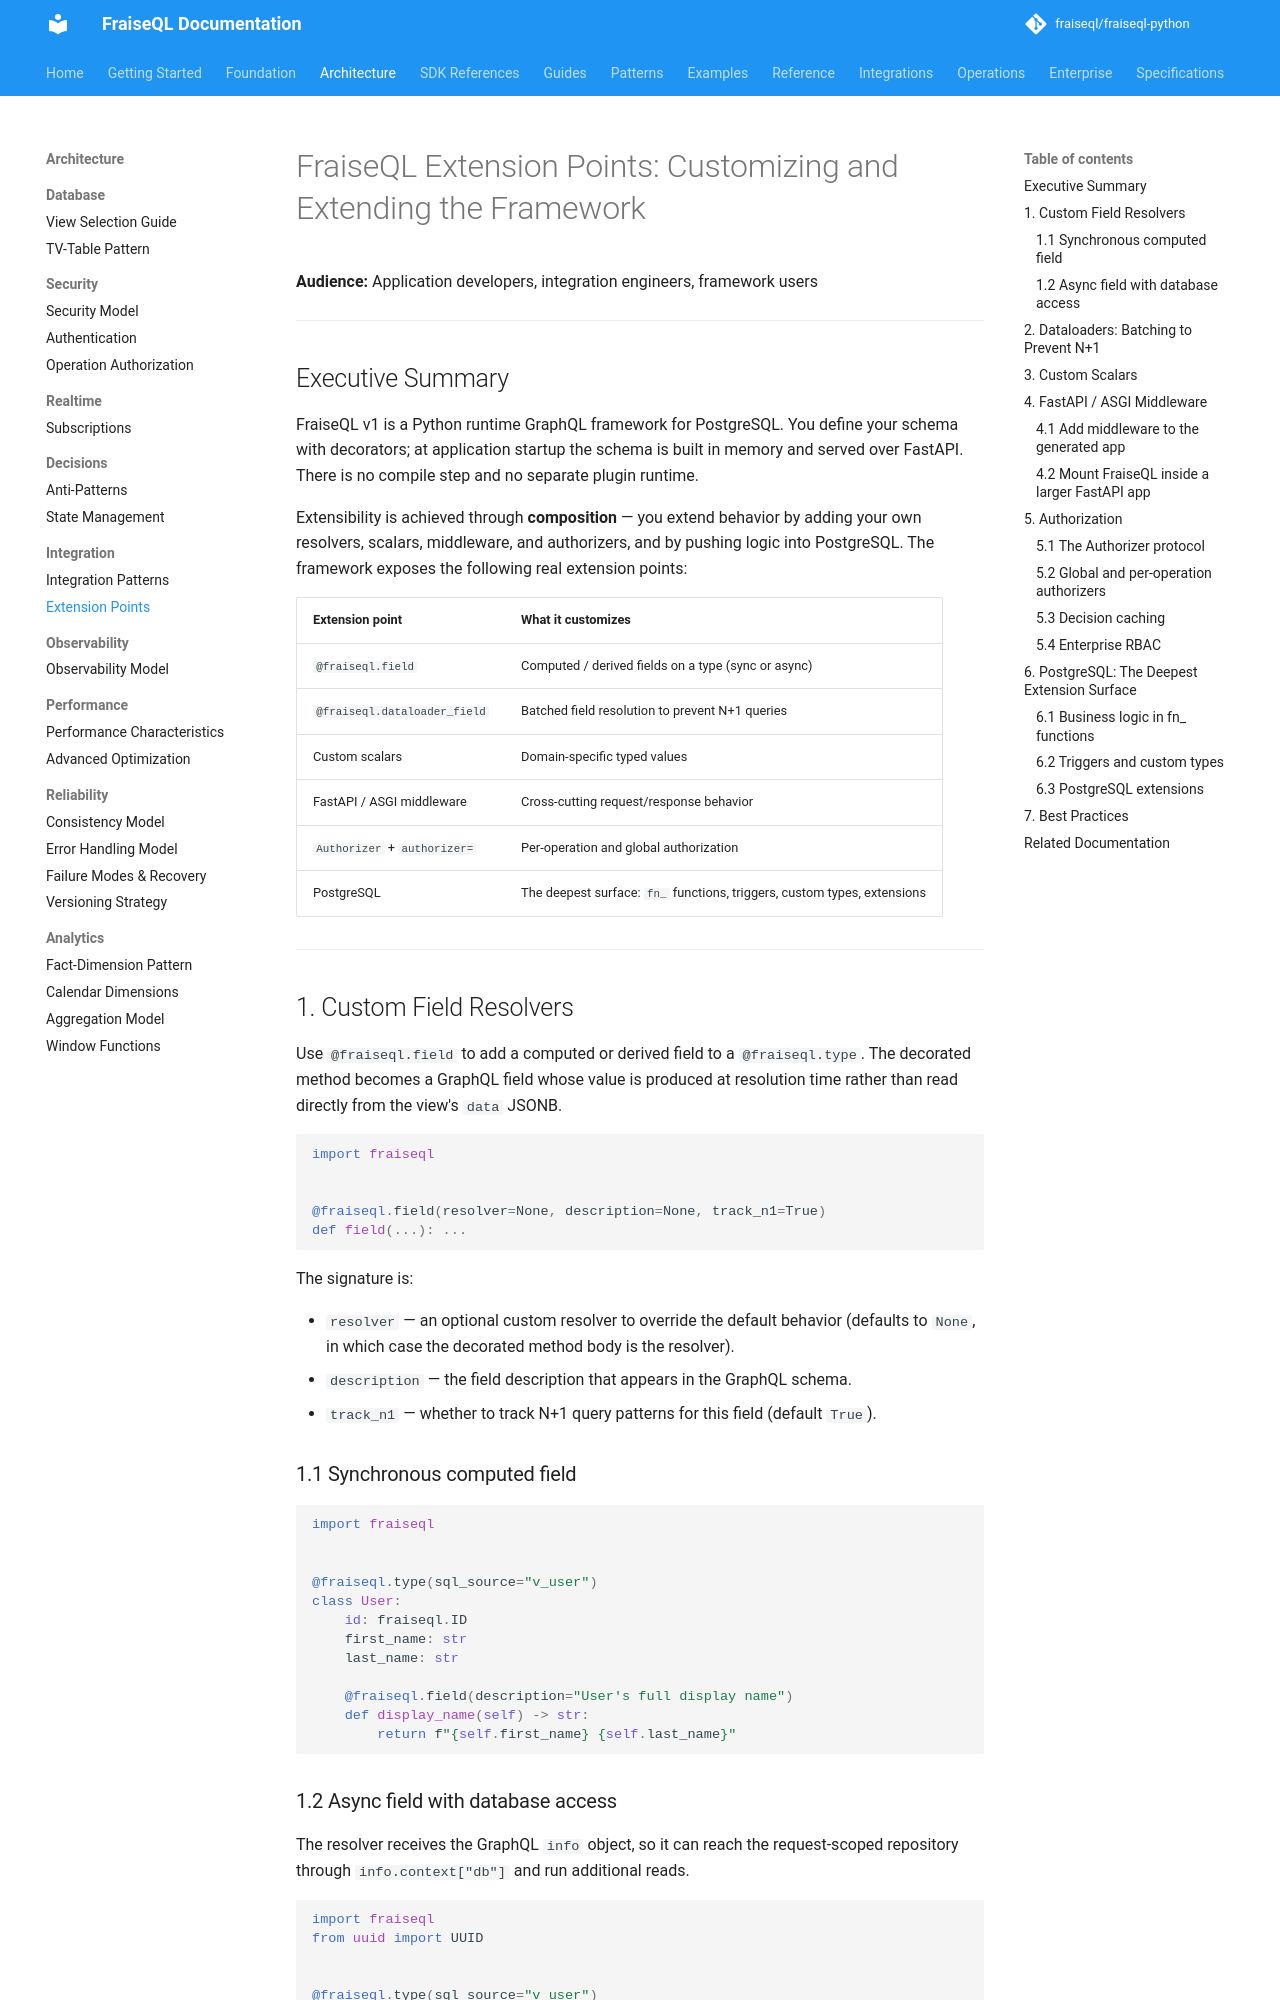

repository: fraiseql/fraiseql-python · page: architecture/integration/extension-points/index.html · generator: mkdocs

---
title: "FraiseQL Extension Points: Customizing and Extending the Framework"
description: FraiseQL v1 is extensible through custom field resolvers, dataloaders, scalars, FastAPI/ASGI middleware, operation authorizers, and PostgreSQL itself. This guide documents the real extension surfaces.
keywords: ["extension", "customization", "resolvers", "dataloaders", "scalars", "middleware", "authorization", "postgresql"]
tags: ["documentation", "reference"]
---

# FraiseQL Extension Points: Customizing and Extending the Framework

**Audience:** Application developers, integration engineers, framework users

---

## Executive Summary

FraiseQL v1 is a Python runtime GraphQL framework for PostgreSQL. You define your
schema with decorators; at application startup the schema is built in memory and
served over FastAPI. There is no compile step and no separate plugin runtime.

Extensibility is achieved through **composition** — you extend behavior by adding
your own resolvers, scalars, middleware, and authorizers, and by pushing logic into
PostgreSQL. The framework exposes the following real extension points:

| Extension point | What it customizes |
|-----------------|--------------------|
| `@fraiseql.field` | Computed / derived fields on a type (sync or async) |
| `@fraiseql.dataloader_field` | Batched field resolution to prevent N+1 queries |
| Custom scalars | Domain-specific typed values |
| FastAPI / ASGI middleware | Cross-cutting request/response behavior |
| `Authorizer` + `authorizer=` | Per-operation and global authorization |
| PostgreSQL | The deepest surface: `fn_` functions, triggers, custom types, extensions |

---

## 1. Custom Field Resolvers

Use `@fraiseql.field` to add a computed or derived field to a `@fraiseql.type`. The
decorated method becomes a GraphQL field whose value is produced at resolution time
rather than read directly from the view's `data` JSONB.

```python
import fraiseql


@fraiseql.field(resolver=None, description=None, track_n1=True)
def field(...): ...
```

The signature is:

- `resolver` — an optional custom resolver to override the default behavior
  (defaults to `None`, in which case the decorated method body is the resolver).
- `description` — the field description that appears in the GraphQL schema.
- `track_n1` — whether to track N+1 query patterns for this field (default `True`).

### 1.1 Synchronous computed field

```python
import fraiseql


@fraiseql.type(sql_source="v_user")
class User:
    id: fraiseql.ID
    first_name: str
    last_name: str

    @fraiseql.field(description="User's full display name")
    def display_name(self) -> str:
        return f"{self.first_name} {self.last_name}"
```
